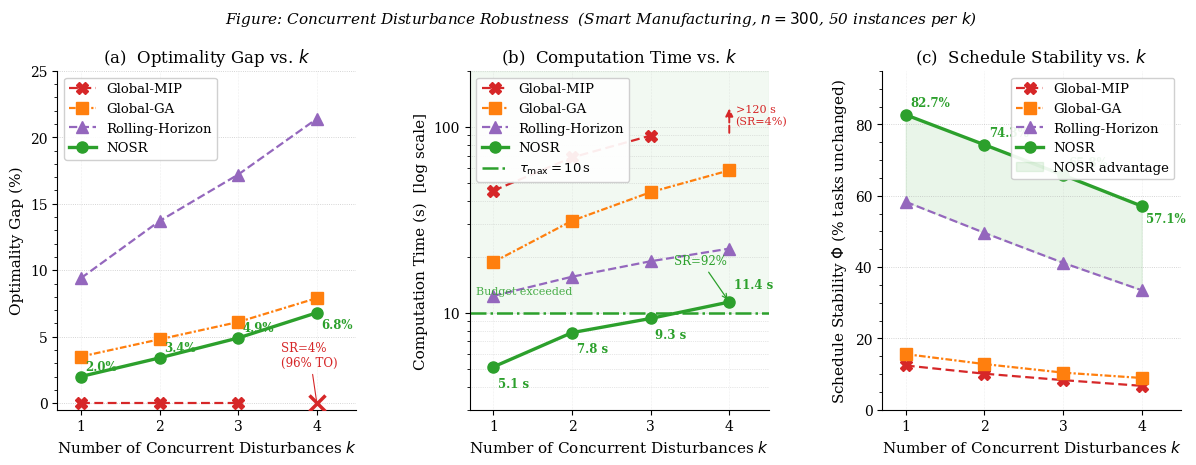

Generate this figure with matplotlib:
"""
fig_concurrent_disturbance.py  (revised)
=========================================
Three-panel figure for RQ6 — Concurrent Disturbance Robustness
  (a) Optimality Gap (%) vs. k
  (b) Computation Time (s) vs. k  — log-scale y-axis  ← FIXED
  (c) Schedule Stability Φ (%) vs. k                  ← NEW

Data: Table tab:concurrent, Section 5.6
      Smart Manufacturing, n=300, 50 instances per k
"""

import os
import numpy as np
import matplotlib
import matplotlib.pyplot as plt
import matplotlib.ticker as ticker
from matplotlib.lines import Line2D

# ── 0. Global style ──────────────────────────────────────────────────────────
matplotlib.rcParams.update({
    "font.family":      "serif",
    "font.serif":       ["Times New Roman", "DejaVu Serif"],
    "font.size":        11,
    "axes.titlesize":   12,
    "axes.labelsize":   11,
    "xtick.labelsize":  10,
    "ytick.labelsize":  10,
    "legend.fontsize":  9.5,
    "figure.dpi":       150,
    "pdf.fonttype":     42,
    "ps.fonttype":      42,
    "axes.spines.top":  False,
    "axes.spines.right": False,
})

# ── 1. Data — strictly from Table tab:concurrent ─────────────────────────────
k_vals = np.array([1, 2, 3, 4])

gap = {
    "Global-MIP":      np.array([0.0,  0.0,  0.0,  0.0]),
    "Global-GA":       np.array([3.5,  4.8,  6.1,  7.9]),
    "Rolling-Horizon": np.array([9.4, 13.7, 17.2, 21.4]),
    "NOSR":            np.array([2.0,  3.4,  4.9,  6.8]),
}

# k=4 Global-MIP: table says ">120 s"; use 130 as plotting proxy (log axis)
time = {
    "Global-MIP":      np.array([45.3,  68.4,  89.7, 130.0]),
    "Global-GA":       np.array([18.7,  31.2,  44.5,  58.3]),
    "Rolling-Horizon": np.array([12.3,  15.6,  18.9,  22.1]),
    "NOSR":            np.array([ 5.1,   7.8,   9.3,  11.4]),
}

# Success rate (%) — from SR column of Table tab:concurrent
sr = {
    "Global-MIP": np.array([67.2, 44.0, 20.0,  4.0]),
    "NOSR":       np.array([100., 100., 100., 92.0]),
}

# Schedule stability Φ (%) — from Φ column of Table tab:concurrent
phi = {
    "Global-MIP":      np.array([12.4, 10.1,  8.3,  6.7]),
    "Global-GA":       np.array([15.6, 12.8, 10.4,  8.9]),
    "Rolling-Horizon": np.array([58.3, 49.6, 41.2, 33.5]),
    "NOSR":            np.array([82.7, 74.3, 65.8, 57.1]),
}

# ── 2. Visual design — NOSR green matches fig_quality_time_tradeoff ───────────
COLORS = {
    "Global-MIP":      "#d62728",   # red
    "Global-GA":       "#ff7f0e",   # orange
    "Rolling-Horizon": "#9467bd",   # purple
    "NOSR":            "#2ca02c",   # green  ← consistent with §5.2 figure
}
MARKERS = {
    "Global-MIP":      "X",
    "Global-GA":       "s",
    "Rolling-Horizon": "^",
    "NOSR":            "o",
}
LINESTYLES = {
    "Global-MIP":      (0, (4, 2)),
    "Global-GA":       (0, (3, 1, 1, 1)),
    "Rolling-Horizon": "--",
    "NOSR":            "-",
}
LW = {
    "Global-MIP":      1.6,
    "Global-GA":       1.6,
    "Rolling-Horizon": 1.6,
    "NOSR":            2.4,
}
MS       = 8
TAU_MAX  = 10.0
METHODS  = ["Global-MIP", "Global-GA", "Rolling-Horizon", "NOSR"]

# ── 3. Figure layout: 1 row × 3 panels ───────────────────────────────────────
fig, axes = plt.subplots(
    1, 3,
    figsize=(14.5, 4.4),
    gridspec_kw={"wspace": 0.38},
)
ax_gap, ax_time, ax_phi = axes

# ═════════════════════════════════════════════════════════════════════════════
#  PANEL (a): Optimality Gap vs. k
# ═════════════════════════════════════════════════════════════════════════════
for method in METHODS:
    y = gap[method]
    is_mip = (method == "Global-MIP")

    # Draw line up to k=3 for MIP (k=4 point is a timeout marker)
    k_plot = k_vals[:3] if is_mip else k_vals
    y_plot = y[:3]      if is_mip else y

    ax_gap.plot(
        k_plot, y_plot,
        color=COLORS[method], marker=MARKERS[method],
        linestyle=LINESTYLES[method], linewidth=LW[method],
        markersize=MS, label=method, zorder=3,
    )

    if is_mip:
        # k=4: red ✕ at gap=0 with SR annotation above
        ax_gap.plot(4, 0.0, color=COLORS[method],
                    marker="x", markersize=MS + 3,
                    markeredgewidth=2.5, linestyle="none", zorder=4)
        ax_gap.annotate(
            "SR=4%\n(96% TO)",
            xy=(4, 0.0),
            xytext=(3.55, 2.8),
            fontsize=8.5, color=COLORS[method],
            arrowprops=dict(arrowstyle="-", color=COLORS[method], lw=0.8),
        )

# Annotate NOSR gap values
for i, (kv, gv) in enumerate(zip(k_vals, gap["NOSR"])):
    offset_y = 0.5 if i < 3 else -1.2
    ax_gap.text(kv + 0.06, gv + offset_y, f"{gv:.1f}%",
                fontsize=8.5, color=COLORS["NOSR"], fontweight="bold")

ax_gap.set_xlabel("Number of Concurrent Disturbances $k$")
ax_gap.set_ylabel("Optimality Gap (%)")
ax_gap.set_title("(a)  Optimality Gap vs. $k$")
ax_gap.set_xticks(k_vals)
ax_gap.set_xlim(0.7, 4.5)
ax_gap.set_ylim(-0.5, 25)
ax_gap.yaxis.set_minor_locator(ticker.MultipleLocator(1))
ax_gap.grid(axis="y", linestyle=":", linewidth=0.6, alpha=0.7)
ax_gap.grid(axis="x", linestyle=":", linewidth=0.4, alpha=0.4)
ax_gap.legend(loc="upper left", framealpha=0.92, edgecolor="#cccccc")

# ═════════════════════════════════════════════════════════════════════════════
#  PANEL (b): Computation Time vs. k  — LOG-SCALE y-axis  (FIXED)
# ═════════════════════════════════════════════════════════════════════════════
ax_time.set_yscale("log")   # ← KEY FIX: caption says "log scale"

for method in METHODS:
    y = time[method]
    is_mip = (method == "Global-MIP")

    # MIP: solid line k=1..3, dashed upward arrow at k=4
    if is_mip:
        ax_time.plot(
            k_vals[:3], y[:3],
            color=COLORS[method], marker=MARKERS[method],
            linestyle=LINESTYLES[method], linewidth=LW[method],
            markersize=MS, label=method, zorder=3,
        )
        # Dashed arrow from k=3 point upward to indicate >120 s
        ax_time.annotate(
            "",
            xy=(4, 130), xytext=(4, y[2]),
            arrowprops=dict(
                arrowstyle="-|>", color=COLORS[method],
                lw=1.4, linestyle="dashed",
            ),
        )
        ax_time.text(
            4.08, 115, ">120 s\n(SR=4%)",
            fontsize=8, color=COLORS[method], va="center",
        )
    else:
        ax_time.plot(
            k_vals, y,
            color=COLORS[method], marker=MARKERS[method],
            linestyle=LINESTYLES[method], linewidth=LW[method],
            markersize=MS, label=method, zorder=3,
        )

# τ_max reference line
ax_time.axhline(TAU_MAX, color="#2ca02c", linestyle="-.",
                linewidth=1.8, label=r"$\tau_{\max}=10\,$s", zorder=2)

# Shade infeasible zone (above τ_max)
ax_time.axhspan(TAU_MAX, 200, color="#2ca02c", alpha=0.06, zorder=1)
ax_time.text(0.78, 12.5, "Budget exceeded",
             fontsize=8, color="#2ca02c", alpha=0.85)

# Annotate NOSR time values
for i, (kv, tv) in enumerate(zip(k_vals, time["NOSR"])):
    # On log axis: offset multiplicatively
    offset_factor = 0.78 if i < 3 else 1.18
    ax_time.text(kv + 0.06, tv * offset_factor, f"{tv:.1f} s",
                 fontsize=8.5, color=COLORS["NOSR"], fontweight="bold")

# Mark k=4 NOSR with SR=92% annotation
ax_time.annotate(
    "SR=92%",
    xy=(4, time["NOSR"][3]),
    xytext=(3.3, time["NOSR"][3] * 1.6),
    fontsize=8.5, color=COLORS["NOSR"],
    arrowprops=dict(arrowstyle="->", color=COLORS["NOSR"], lw=0.9),
)

ax_time.set_xlabel("Number of Concurrent Disturbances $k$")
ax_time.set_ylabel("Computation Time (s)  [log scale]")
ax_time.set_title("(b)  Computation Time vs. $k$")
ax_time.set_xticks(k_vals)
ax_time.set_xlim(0.7, 4.5)
ax_time.set_ylim(3, 200)
ax_time.yaxis.set_major_formatter(
    ticker.FuncFormatter(lambda v, _: f"{v:.0f}"))
ax_time.yaxis.set_minor_locator(ticker.LogLocator(subs="all", numticks=10))
ax_time.grid(axis="y", which="both", linestyle=":", linewidth=0.5, alpha=0.6)
ax_time.grid(axis="x", linestyle=":", linewidth=0.4, alpha=0.4)
ax_time.legend(loc="upper left", framealpha=0.92, edgecolor="#cccccc")

# ═════════════════════════════════════════════════════════════════════════════
#  PANEL (c): Schedule Stability Φ vs. k  (NEW — covers Key Finding 3)
# ═════════════════════════════════════════════════════════════════════════════
for method in METHODS:
    y = phi[method]
    ax_phi.plot(
        k_vals, y,
        color=COLORS[method], marker=MARKERS[method],
        linestyle=LINESTYLES[method], linewidth=LW[method],
        markersize=MS, label=method, zorder=3,
    )

# Annotate NOSR Φ values
for i, (kv, pv) in enumerate(zip(k_vals, phi["NOSR"])):
    offset_y = 2.5 if i < 3 else -4.5
    ax_phi.text(kv + 0.06, pv + offset_y, f"{pv:.1f}%",
                fontsize=8.5, color=COLORS["NOSR"], fontweight="bold")

# Shade "NOSR advantage" region between NOSR and Rolling-Horizon
ax_phi.fill_between(
    k_vals,
    phi["Rolling-Horizon"],
    phi["NOSR"],
    alpha=0.10, color=COLORS["NOSR"],
    label="NOSR advantage",
)

ax_phi.set_xlabel("Number of Concurrent Disturbances $k$")
ax_phi.set_ylabel("Schedule Stability $\\Phi$ (% tasks unchanged)")
ax_phi.set_title("(c)  Schedule Stability vs. $k$")
ax_phi.set_xticks(k_vals)
ax_phi.set_xlim(0.7, 4.5)
ax_phi.set_ylim(0, 95)
ax_phi.yaxis.set_minor_locator(ticker.MultipleLocator(5))
ax_phi.grid(axis="y", linestyle=":", linewidth=0.6, alpha=0.7)
ax_phi.grid(axis="x", linestyle=":", linewidth=0.4, alpha=0.4)
ax_phi.legend(loc="upper right", framealpha=0.92, edgecolor="#cccccc")

# ── 4. Shared legend note ─────────────────────────────────────────────────────
fig.suptitle(
    "Figure: Concurrent Disturbance Robustness  "
    "(Smart Manufacturing, $n=300$, 50 instances per $k$)",
    fontsize=11, y=1.02, fontstyle="italic",
)

# ── 5. Save ───────────────────────────────────────────────────────────────────
os.makedirs("figures", exist_ok=True)
plt.tight_layout()
fig.savefig("figures/fig_concurrent_disturbance_new.pdf",
            bbox_inches="tight", dpi=300)
print("✅  Saved: figures/fig_concurrent_disturbance.pdf / .png")
plt.show()
